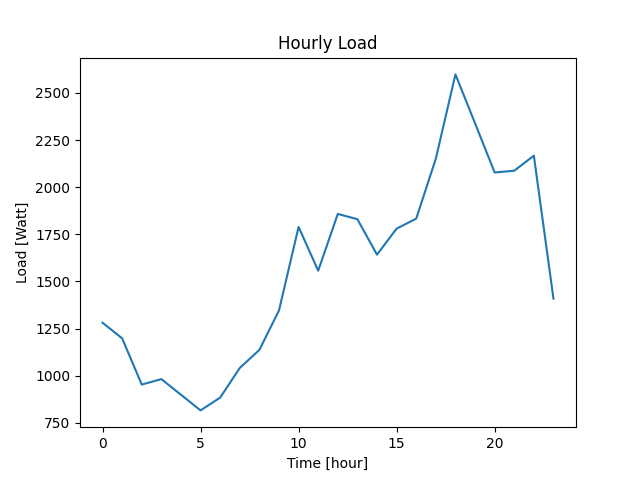

The data file committed next to this chart (first rows):
Datetime, Load
2022-04-07 10:40:47, 1281
2022-04-07 11:40:47, 1198
2022-04-07 12:40:47, 953
2022-04-07 13:40:47, 982
2022-04-07 14:40:47, 899
2022-04-07 15:40:47, 816
2022-04-07 16:40:47, 884
2022-04-07 17:40:47, 1041
2022-04-07 18:40:47, 1137
2022-04-07 19:40:47, 1346
2022-04-07 20:40:47, 1789
2022-04-07 21:40:47, 1557
2022-04-07 22:40:47, 1858
2022-04-07 23:40:47, 1830
2022-04-08 00:40:47, 1642
2022-04-08 01:40:47, 1780
2022-04-08 02:40:47, 1833
2022-04-08 03:40:47, 2151
2022-04-08 04:40:47, 2598
2022-04-08 05:40:47, 2339
2022-04-08 06:40:47, 2078
2022-04-08 07:40:47, 2087
2022-04-08 08:40:47, 2167
2022-04-08 09:40:47, 1409
